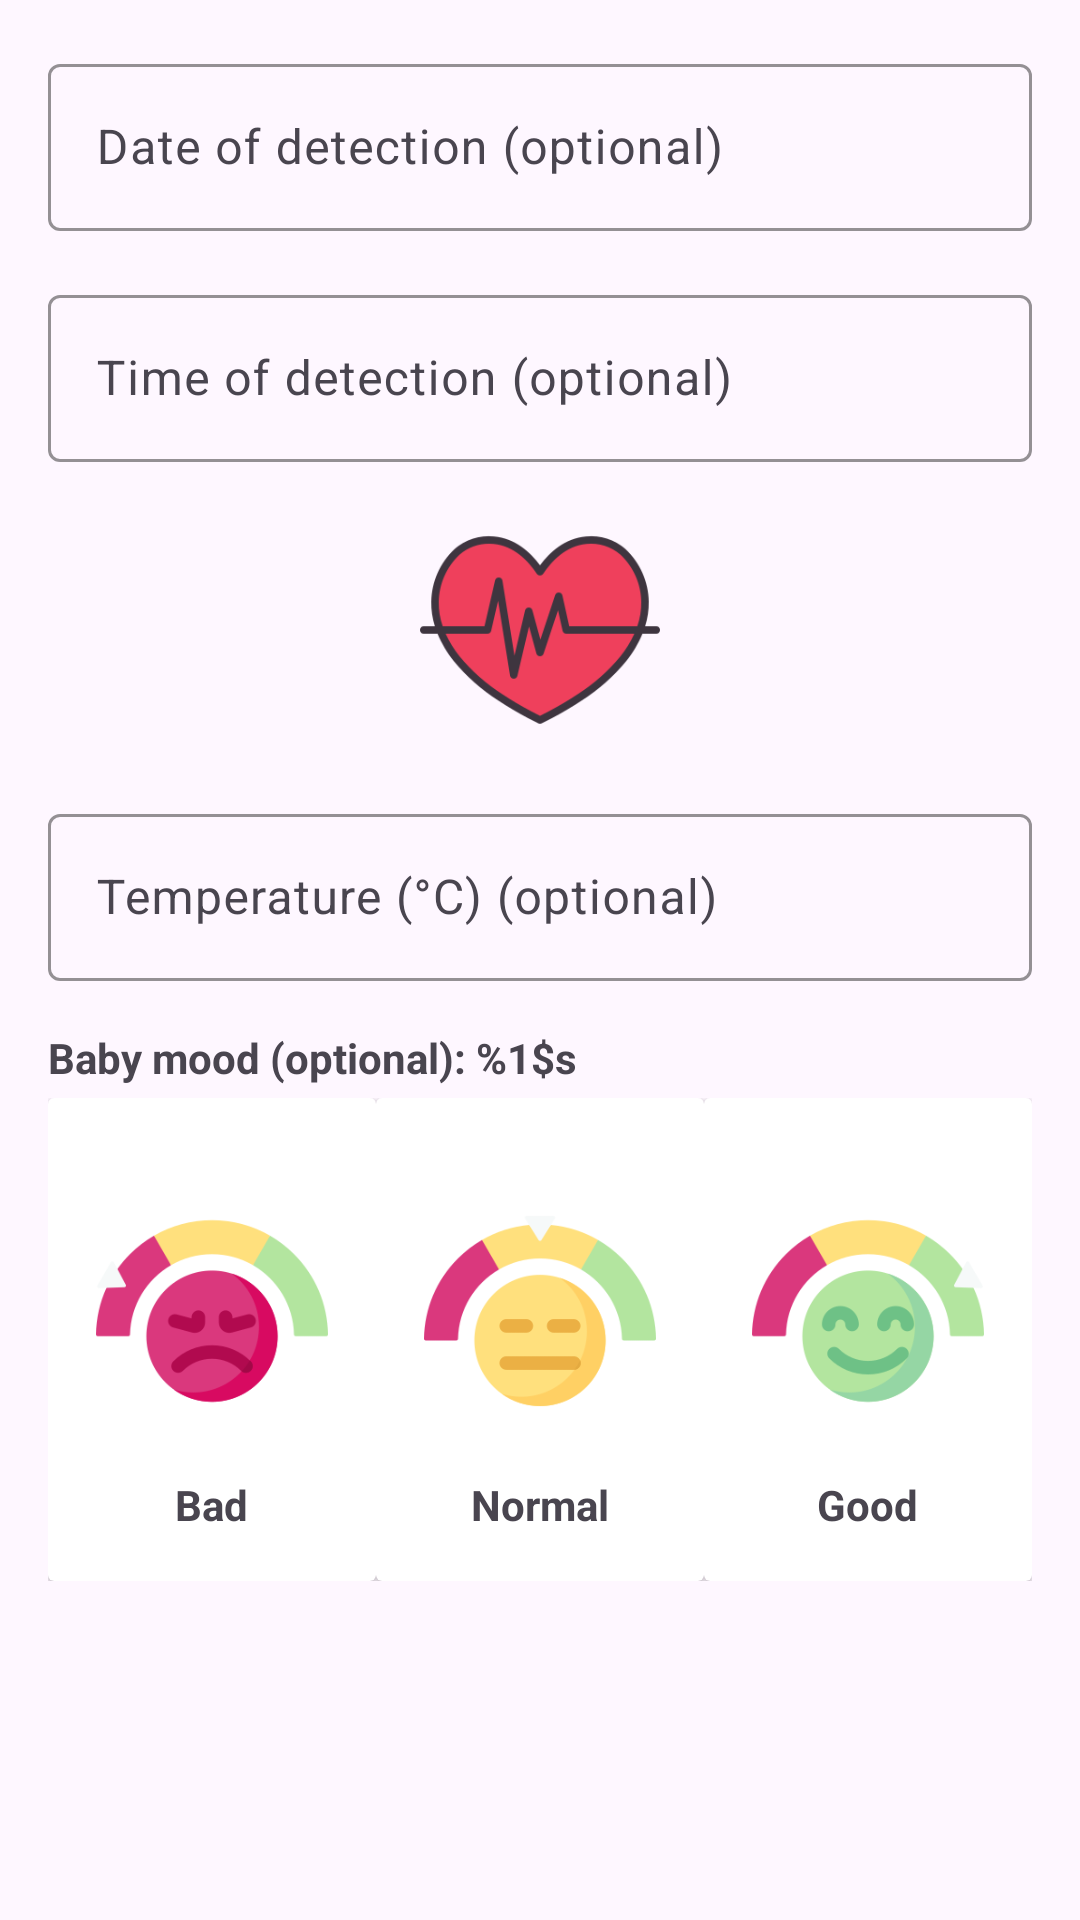

Android layout source for this screen:
<!-- AndroidManifest.xml: application theme Theme.DiarioDoBebe -->
<!-- res/layout/fragment_vitals.xml -->
<?xml version="1.0" encoding="utf-8"?>
<androidx.core.widget.NestedScrollView xmlns:android="http://schemas.android.com/apk/res/android"
    xmlns:app="http://schemas.android.com/apk/res-auto"
    xmlns:tools="http://schemas.android.com/tools"
    android:layout_width="match_parent"
    android:layout_height="wrap_content"
    android:fillViewport="true"
    tools:context=".ui.entry_activities.health_activity.VitalsFragment">

    <LinearLayout
        android:layout_width="match_parent"
        android:layout_height="wrap_content"
        android:orientation="vertical"
        android:padding="16dp">

        <com.google.android.material.textfield.TextInputLayout
            android:id="@+id/til_vital_date"
            android:layout_width="match_parent"
            android:layout_height="wrap_content"
            android:hint="@string/vital_date"
            android:labelFor="@id/ed_vital_date">

            <EditText
                android:id="@+id/ed_vital_date"
                android:layout_width="match_parent"
                android:layout_height="wrap_content"
                android:clickable="false"
                android:focusable="false"
                android:importantForAutofill="no"
                android:inputType="none"
                tools:ignore="TextFields" />

        </com.google.android.material.textfield.TextInputLayout>


        <com.google.android.material.textfield.TextInputLayout
            android:id="@+id/til_vital_time"
            android:layout_width="match_parent"
            android:layout_height="wrap_content"
            android:layout_marginTop="16dp"
            android:hint="@string/vital_time"
            android:labelFor="@id/ed_vital_time">

            <EditText
                android:id="@+id/ed_vital_time"
                android:layout_width="match_parent"
                android:layout_height="wrap_content"
                android:clickable="false"
                android:focusable="false"
                android:importantForAutofill="no"
                android:inputType="none" />

        </com.google.android.material.textfield.TextInputLayout>

        <ImageView
            android:layout_width="80dp"
            android:layout_height="80dp"
            android:layout_gravity="center_horizontal"
            android:layout_marginTop="16dp"
            android:src="@drawable/ic_vitals" />


        <com.google.android.material.textfield.TextInputLayout
            android:id="@+id/til_vitals_date"
            android:layout_width="match_parent"
            android:layout_height="wrap_content"
            android:layout_marginTop="16dp"
            android:hint="@string/vitals_temperature"
            android:labelFor="@id/ed_vitals_temperature">

            <EditText
                android:id="@+id/ed_vitals_temperature"
                android:layout_width="match_parent"
                android:layout_height="wrap_content"
                android:importantForAutofill="no"
                android:inputType="number" />

        </com.google.android.material.textfield.TextInputLayout>

        <TextView
            android:id="@+id/tv_health_mood"
            android:layout_width="wrap_content"
            android:layout_height="wrap_content"
            android:layout_marginTop="16dp"
            android:text="@string/mood_selector"
            android:textStyle="bold" />

        <LinearLayout
            android:layout_width="match_parent"
            android:layout_height="wrap_content"
            android:layout_marginTop="4dp"
            android:baselineAligned="false"
            android:orientation="horizontal">

            <androidx.cardview.widget.CardView
                android:id="@+id/btn_mood_bad"
                android:layout_width="0dp"
                android:layout_height="wrap_content"
                android:layout_gravity="center_horizontal"
                android:layout_weight="1"
                android:foreground="?attr/selectableItemBackground"
                android:gravity="center_horizontal"
                android:orientation="vertical"
                tools:ignore="UseCompoundDrawables">

                <LinearLayout
                    android:layout_width="match_parent"
                    android:layout_height="wrap_content"
                    android:layout_gravity="center_horizontal"
                    android:layout_margin="8dp"
                    android:gravity="center_horizontal"
                    android:orientation="vertical"
                    android:padding="8dp">

                    <ImageView
                        android:layout_width="match_parent"
                        android:layout_height="110dp"
                        android:src="@drawable/ic_mood_bad"
                        app:layout_constraintStart_toStartOf="parent"
                        app:layout_constraintTop_toTopOf="parent" />

                    <TextView
                        android:layout_width="wrap_content"
                        android:layout_height="wrap_content"
                        android:text="@string/bad_mood"
                        android:textStyle="bold"
                        app:layout_constraintBottom_toBottomOf="parent"
                        app:layout_constraintEnd_toEndOf="parent"
                        app:layout_constraintStart_toStartOf="parent" />

                </LinearLayout>

            </androidx.cardview.widget.CardView>

            <androidx.cardview.widget.CardView
                android:id="@+id/btn_mood_normal"
                android:layout_width="0dp"
                android:layout_height="wrap_content"
                android:layout_gravity="center_horizontal"
                android:layout_weight="1"
                android:foreground="?attr/selectableItemBackground"
                android:gravity="center_horizontal"
                android:orientation="vertical"
                tools:ignore="UseCompoundDrawables">

                <LinearLayout
                    android:layout_width="match_parent"
                    android:layout_height="wrap_content"
                    android:layout_gravity="center_horizontal"
                    android:layout_margin="8dp"
                    android:gravity="center_horizontal"

                    android:orientation="vertical"
                    android:padding="8dp">

                    <ImageView
                        android:layout_width="match_parent"
                        android:layout_height="110dp"
                        android:src="@drawable/ic_mood_neutral"
                        app:layout_constraintStart_toStartOf="parent"
                        app:layout_constraintTop_toTopOf="parent" />

                    <TextView
                        android:layout_width="wrap_content"
                        android:layout_height="wrap_content"
                        android:text="@string/normal_mood"
                        android:textStyle="bold"
                        app:layout_constraintBottom_toBottomOf="parent"
                        app:layout_constraintEnd_toEndOf="parent"
                        app:layout_constraintStart_toStartOf="parent" />

                </LinearLayout>

            </androidx.cardview.widget.CardView>

            <androidx.cardview.widget.CardView
                android:id="@+id/btn_mood_good"
                android:layout_width="0dp"
                android:layout_height="wrap_content"
                android:layout_gravity="center_horizontal"
                android:layout_weight="1"
                android:foreground="?attr/selectableItemBackground"
                android:gravity="center_horizontal"
                android:orientation="vertical"
                tools:ignore="UseCompoundDrawables">

                <LinearLayout
                    android:layout_width="match_parent"
                    android:layout_height="wrap_content"
                    android:layout_gravity="center_horizontal"
                    android:layout_margin="8dp"
                    android:gravity="center_horizontal"

                    android:orientation="vertical"
                    android:padding="8dp">

                    <ImageView
                        android:layout_width="match_parent"
                        android:layout_height="110dp"
                        android:src="@drawable/ic_mood_good"
                        app:layout_constraintStart_toStartOf="parent"
                        app:layout_constraintTop_toTopOf="parent" />

                    <TextView
                        android:layout_width="wrap_content"
                        android:layout_height="wrap_content"
                        android:text="@string/good_mood"
                        android:textStyle="bold"
                        app:layout_constraintBottom_toBottomOf="parent"
                        app:layout_constraintEnd_toEndOf="parent"
                        app:layout_constraintStart_toStartOf="parent" />

                </LinearLayout>

            </androidx.cardview.widget.CardView>

        </LinearLayout>

    </LinearLayout>

</androidx.core.widget.NestedScrollView>
<!-- resources referenced by this layout -->
<resources>
  <!-- drawable ic_mood_bad: png bitmap (drawable, 13252 bytes) -->
  <!-- drawable ic_mood_good: png bitmap (drawable, 13245 bytes) -->
  <!-- drawable ic_mood_neutral: png bitmap (drawable, 11098 bytes) -->
  <!-- drawable ic_vitals: png bitmap (drawable, 12576 bytes) -->
  <string name="bad_mood">Bad</string>
  <string name="good_mood">Good</string>
  <string name="mood_selector">Baby mood (optional): %1$s</string>
  <string name="normal_mood">Normal</string>
  <string name="vital_date">Date of detection (optional)</string>
  <string name="vital_time">Time of detection (optional)</string>
  <string name="vitals_temperature">Temperature (°C) (optional)</string>
  <style name="Theme.DiarioDoBebe" parent="Theme.Material3.Light.NoActionBar">
          
          <item name="colorPrimary">@color/colorPrimary</item>
          <item name="colorOnPrimary">#000</item>
          <item name="android:colorControlNormal">#000</item>
          
          <item name="colorSecondary">@color/colorAccent</item>
          <item name="colorSecondaryVariant">@color/colorAccentVariant</item>
          <item name="colorOnSecondary">@color/black</item>
  
          <item name="materialAlertDialogTheme">@style/DialogTheme</item>
          <item name="materialTimePickerTheme">@style/PickerTheme</item>
          <item name="materialCalendarTheme">@style/CalendarTheme</item>
  
          
          <item name="android:windowLightStatusBar" tools:targetApi="m">true</item>
          <item name="windowActionModeOverlay">true</item>
          <item name="android:statusBarColor" tools:targetApi="l">@color/colorPrimaryDark</item>
          
  
          <item name="textInputOutlinedStyle">@style/Theme.DiarioDoBebe.TextInputLayout</item>
          <item name="textInputStyle">@style/Theme.DiarioDoBebe.TextInputLayout</item>
  
      </style>
  <color name="colorPrimary">#FFF89A</color>
  <color name="colorAccent">#D4FF9A</color>
  <color name="colorAccentVariant">#495F2C</color>
  <color name="black">#FF000000</color>
  <style name="DialogTheme" parent="ThemeOverlay.Material3.MaterialAlertDialog">
          <item name="colorPrimary">@color/colorPrimaryDarker</item>
      </style>
  <style name="PickerTheme" parent="ThemeOverlay.Material3.MaterialTimePicker">
          <item name="colorPrimary">@color/colorPrimaryDarker</item>
      </style>
  <style name="CalendarTheme" parent="ThemeOverlay.Material3.MaterialCalendar">
          <item name="colorPrimary">@color/colorPrimaryDarker</item>
      </style>
  <color name="colorPrimaryDark">#cac56a</color>
  <style name="Theme.DiarioDoBebe.TextInputLayout" parent="Widget.Material3.TextInputLayout.OutlinedBox">
          <item name="boxStrokeColor">@color/colorPrimaryDarker</item>
          <item name="boxStrokeErrorColor">@color/red_error</item>
          <item name="hintTextColor">@color/colorPrimaryDarker</item>
      </style>
  <color name="colorPrimaryDarker">#6A6731</color>
  <color name="red_error">#C62828</color>
</resources>
